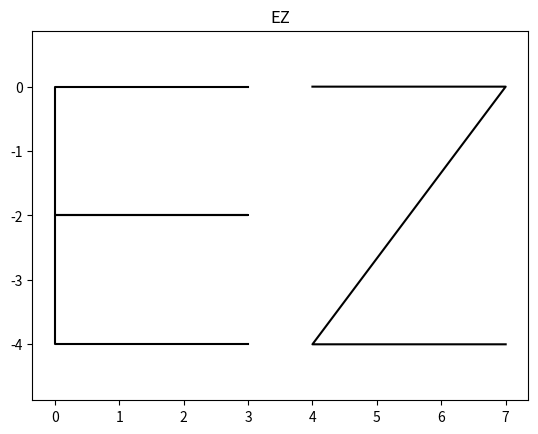

This figure's Python source:
import matplotlib.pyplot as plt

E_X = [3, 0, 0, 3, 0, 0, 3]
E_Y = [0,0,-2,-2,-2,-4,-4]

Z_X = [4,7,4,7]
Z_Y = [0, 0, -4, -4]

plt.plot(E_X, E_Y, 'k')
plt.plot(Z_X, Z_Y, 'k')

plt.axis('equal')
plt.title("EZ")
plt.show()
